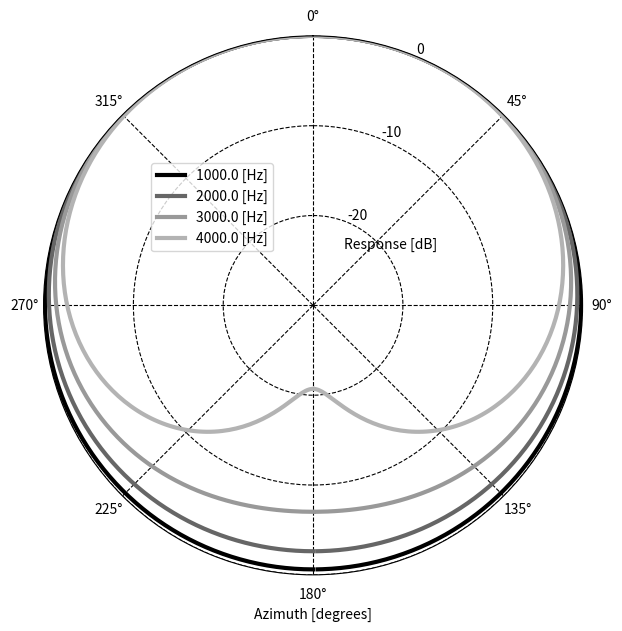

Write Python code to recreate this figure.


import numpy as np
import scipy.signal as sp
import matplotlib.pyplot as plt

#ステアリングベクトルを算出
#mic_position: 3 x M  dimensional ndarray [[x,y,z],[x,y,z]]
#source_position: 3x Ns dimensional ndarray [[x,y,z],[x,y,z] ]
#freqs: Nk dimensional array [f1,f2,f3...]
#sound_speed: 音速 [m/s]
#is_use_far: Farを使う場合はTrue, Nearの場合はFalse, 
#return: steering vector (Nk x Ns x M)
def calculate_steering_vector(mic_alignments,source_locations,freqs,sound_speed=340,is_use_far=False):
    #マイク数を取得
    n_channels=np.shape(mic_alignments)[1]

    #音源数を取得
    n_source=np.shape(source_locations)[1]

    if is_use_far==True:
        #音源位置を正規化
        norm_source_locations=source_locations/np.linalg.norm(source_locations,2,axis=0,keepdims=True)

        #位相を求める
        steering_phase=np.einsum('k,ism,ism->ksm',2.j*np.pi/sound_speed*freqs,norm_source_locations[...,None],mic_alignments[:,None,:])

        #ステアリングベクトルを算出
        steering_vector=1./np.sqrt(n_channels)*np.exp(steering_phase)

        return(steering_vector)

    else:

        #音源とマイクの距離を求める
        #distance: Ns x Nm
        distance=np.sqrt(np.sum(np.square(source_locations[...,None]-mic_alignments[:,None,:]),axis=0))

        #遅延時間(delay) [sec]
        delay=distance/sound_speed

        #ステアリングベクトルの位相を求める
        steering_phase=np.einsum('k,sm->ksm',-2.j*np.pi*freqs,delay)
    
        #音量の減衰
        steering_decay_ratio=1./distance

        #ステアリングベクトルを求める
        steering_vector=steering_decay_ratio[None,...]*np.exp(steering_phase)

        #大きさを1で正規化する
        steering_vector=steering_vector/np.linalg.norm(steering_vector,2,axis=2,keepdims=True)

    return(steering_vector)


#サンプリング周波数
sample_rate=16000

#フレームサイズ
N=1024

#周波数の数
Nk=N/2+1

#各ビンの周波数
freqs=np.arange(0,Nk,1)*sample_rate/N

#マイクロホンアレイのマイク配置
mic_alignments = np.array(
   [[x,0.0,0.0] for x in np.arange(-0.01,0.02,0.02)]
)

#マイクロホン数
n_channels=np.shape(mic_alignments)[0]

#音源の場所
doas=np.array(
    [[np.pi/2.,theta] for theta in np.arange(-np.pi,np.pi,1./180.*np.pi)]
    )

#音源とマイクロホンの距離
distance=1.
source_locations=np.zeros((3, doas.shape[0]), dtype=doas.dtype)
source_locations[0, :] = np.cos(doas[:, 1]) * np.sin(doas[:, 0])
source_locations[1, :] = np.sin(doas[:, 1]) * np.sin(doas[:, 0])
source_locations[2, :] = np.cos(doas[:, 0])
source_locations *= distance

#Near仮定に基づくステアリングベクトルを計算: steering_vectors(Nk x Ns x M)
near_steering_vectors=calculate_steering_vector(mic_alignments.T,source_locations,freqs,is_use_far=False)

#theta=0に最も近いステアリングベクトルを取り出す
desired_index=np.argmin(np.abs(doas[:,1]),axis=0)

#所望音のステアリングベクトル
desired_steering_vector=near_steering_vectors[:,desired_index,:]

#内積計算
directivity_pattern=np.square(np.abs(np.einsum("km,ksm->ks",np.conjugate(desired_steering_vector),near_steering_vectors)))

#スタイル
plt.style.use("grayscale")
#音声データをプロットする
fig=plt.figure(figsize=(7,7))

# plot
ax = plt.subplot(111, projection="polar")

#グラフの向き、グリッドの線種を指定
ax.set_theta_zero_location('N')
ax.set_theta_direction('clockwise')
ax.grid(linestyle="--")

#y軸のラベル調整
ax.yaxis.labelpad = -250
ylabel=plt.ylabel("Response [dB]")
ylabel.set_position((0, 0.6))
ylabel.set_rotation(0)
plt.yticks([-20,-10,0])
plt.ylim([-30,0])

#x軸のラベル
plt.xlabel("Azimuth [degrees]")


#描画する周波数
draw_freqs=np.array([1000,2000,3000,4000])

draw_freq_list=np.argmin(np.abs(freqs[:,None]-draw_freqs[None,:]),axis=0)


for draw_freq_index in draw_freq_list:
    #周波数毎に指向特性を描画
    plt.plot(doas[:,1], 10.*np.log10(directivity_pattern[draw_freq_index,:]),lw=3,label="{} [Hz]".format(freqs[draw_freq_index]))

plt.legend(loc=(0.2,0.6))

#音声ファイルを画像として保存
plt.savefig("./directivity_pattern.png")

#画像を画面に表示
plt.show()



